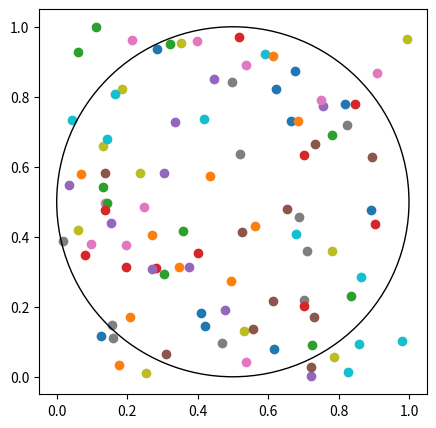

Reproduce this figure in Python.
from matplotlib import pyplot as plt 
import random


# here I am creating a figure with a single axis (that is one plot).
fig, ax = plt.subplots(figsize=(5,5)) # default 1 x 1

# generate x and y coordinates here
#number_of_points = 100 
#x = [random.random() for _ in range(number_of_points)]
#y = [random.random() for _ in range(number_of_points)]

circle_x = 0.5;
circle_y = 0.5;
# making the center of the circle
rad = 0.5;
# the radius of the circle 

in_cirlcle = 0
out_circle = 0
total_pts = 0
interval = 100
for i in range(interval):

   x = random.random()
   y = random.random()
# plot the points as a scatter plot here
   ax.scatter(x,y)

 #using the center of the circle and distance to see what is in and what is not 
   if ((x - circle_x) * (x - circle_x) +
        (y - circle_y) * (y - circle_y) <= rad * rad):
       #print ('in')
       in_cirlcle = in_cirlcle + 1
   else:
       #print ('out')
       out_circle = out_circle + 1



# here I am defining a circle of radius 0.5 that is centered at (0.5, 0.5)
my_circle = plt.Circle((0.5,0.5), radius=0.5, fill=False)
# this plots the circle on the graph
ax.add_patch(my_circle)

total_pts = out_circle + in_cirlcle
pointsdiv = in_cirlcle / total_pts
pi_val = pointsdiv * 4
print(pi_val)
print(str(total_pts) + " points in the plot")






# need to write code to only use points within the circle 
# count the points inside and outside the circle 
# code to find what r^2 is 
# pi = (number of points inside the circle / total number of point)/r^2


# display the plot
plt.show()